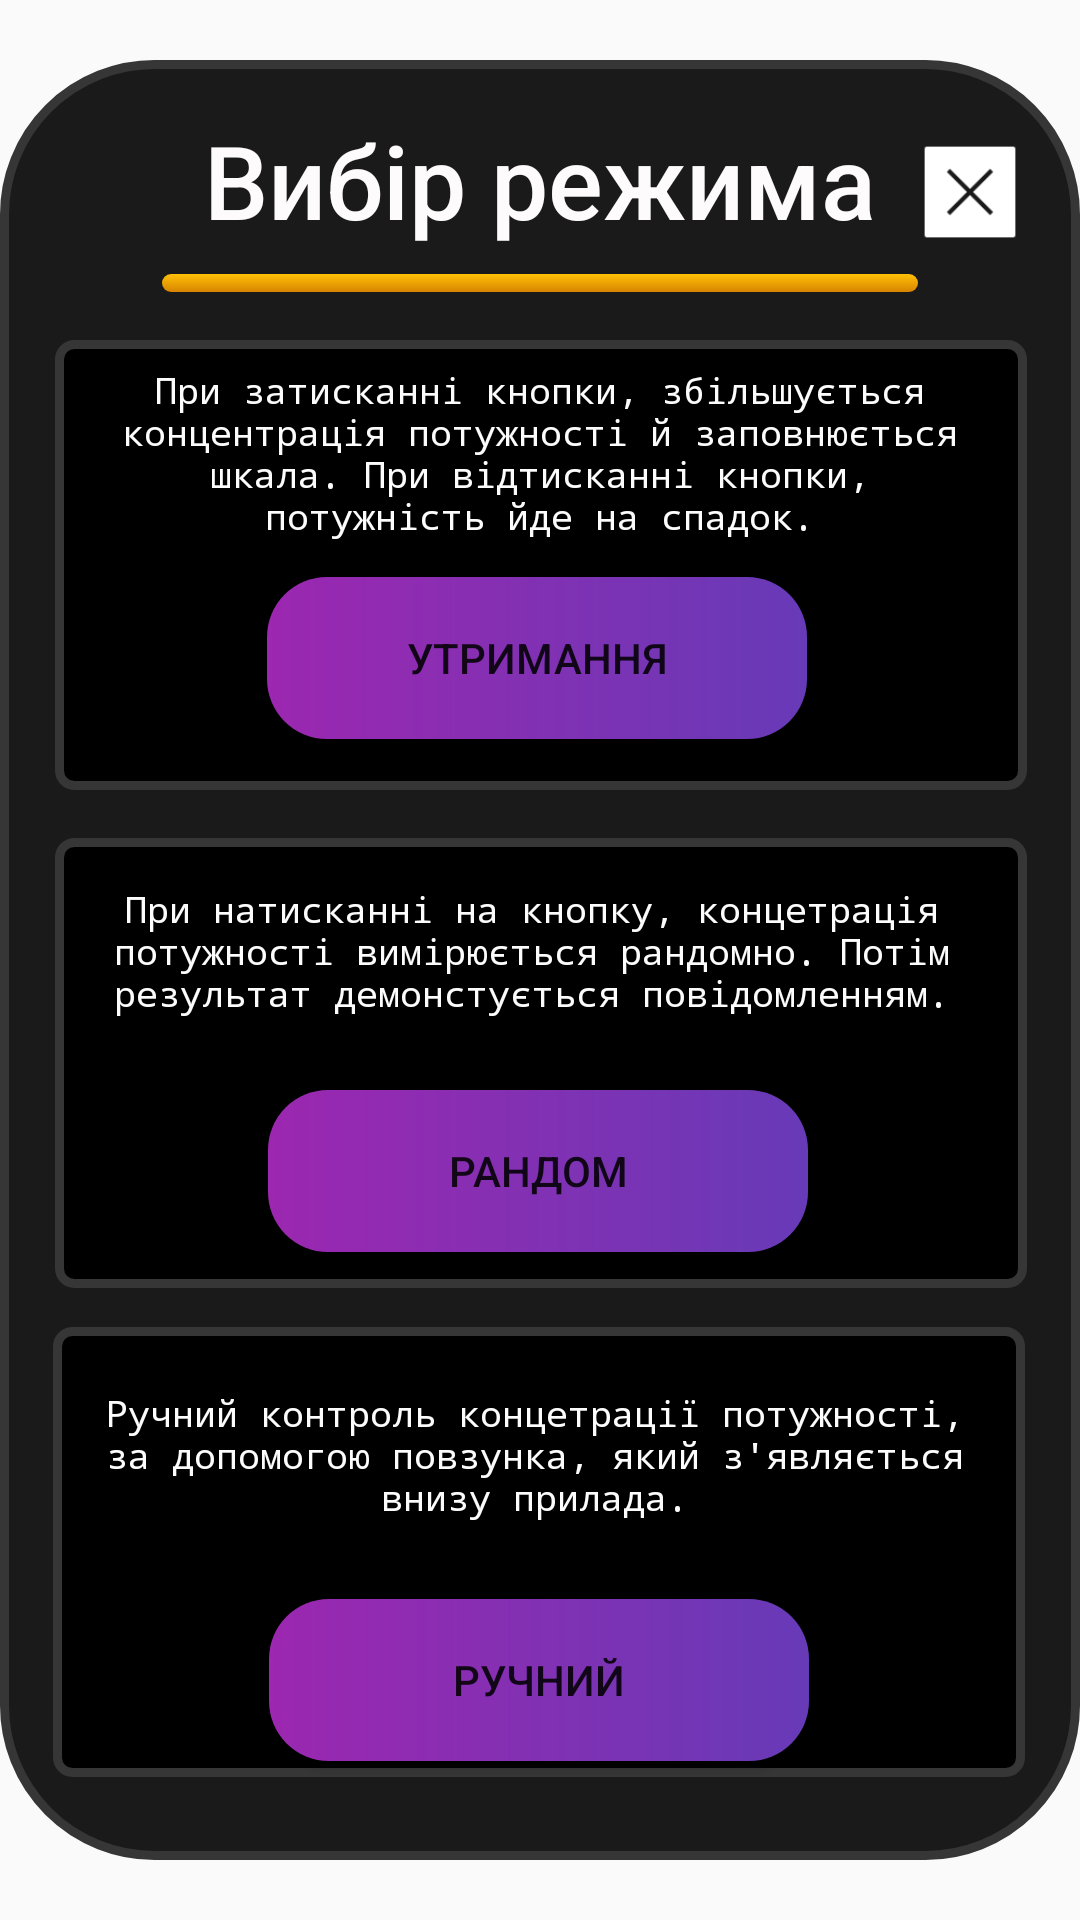

Here is an Android app screen rendered from its layout file. Give the layout XML and the strings, colors and styles it references.
<!-- AndroidManifest.xml: application theme Theme.Potuzhnomometr -->
<!-- res/layout/mods.xml -->
<?xml version="1.0" encoding="utf-8"?>
<LinearLayout xmlns:android="http://schemas.android.com/apk/res/android"
    xmlns:app="http://schemas.android.com/apk/res-auto"
    xmlns:tools="http://schemas.android.com/tools"
    android:layout_width="match_parent"
    android:layout_height="match_parent"
    android:layout_gravity="center"
    android:background="#00FFFFFF"
    android:gravity="center"
    android:orientation="vertical">

    <androidx.constraintlayout.widget.ConstraintLayout
        android:layout_width="match_parent"
        android:layout_height="600dp"
        android:background="@drawable/rounded4">

        <TextView
            android:id="@+id/textView25"
            android:layout_width="wrap_content"
            android:layout_height="wrap_content"
            android:fontFamily="sans-serif-medium"
            android:text="Вибір режима"
            android:textColor="#FDFBFB"
            android:textSize="34sp"
            app:layout_constraintBottom_toBottomOf="parent"
            app:layout_constraintEnd_toEndOf="parent"
            app:layout_constraintStart_toStartOf="parent"
            app:layout_constraintTop_toTopOf="parent"
            app:layout_constraintVertical_bias="0.031" />

        <View
            android:id="@+id/view26"
            android:layout_width="0dp"
            android:layout_height="0dp"
            android:background="@drawable/button2"
            app:layout_constraintBottom_toBottomOf="parent"
            app:layout_constraintEnd_toEndOf="parent"
            app:layout_constraintHeight_percent="0.01"
            app:layout_constraintStart_toStartOf="parent"
            app:layout_constraintTop_toTopOf="parent"
            app:layout_constraintVertical_bias="0.120000005"
            app:layout_constraintWidth_percent="0.7" />

        <View
            android:id="@+id/view27"
            android:layout_width="0dp"
            android:layout_height="0dp"
            android:layout_marginTop="16dp"
            android:background="@drawable/rounded3"
            app:layout_constraintBottom_toBottomOf="parent"
            app:layout_constraintEnd_toEndOf="parent"
            app:layout_constraintHeight_percent="0.25"
            app:layout_constraintHorizontal_bias="0.512"
            app:layout_constraintStart_toStartOf="parent"
            app:layout_constraintTop_toBottomOf="@+id/view26"
            app:layout_constraintVertical_bias="0.0"
            app:layout_constraintWidth_percent="0.9" />

        <View
            android:id="@+id/view28"
            android:layout_width="0dp"
            android:layout_height="0dp"
            android:layout_marginTop="16dp"
            android:background="@drawable/rounded3"
            app:layout_constraintBottom_toBottomOf="parent"
            app:layout_constraintEnd_toEndOf="parent"
            app:layout_constraintHeight_percent="0.25"
            app:layout_constraintHorizontal_bias="0.512"
            app:layout_constraintStart_toStartOf="parent"
            app:layout_constraintTop_toBottomOf="@+id/view27"
            app:layout_constraintVertical_bias="0.0"
            app:layout_constraintWidth_percent="0.9" />

        <View
            android:id="@+id/view29"
            android:layout_width="0dp"
            android:layout_height="0dp"
            android:background="@drawable/rounded3"
            app:layout_constraintBottom_toBottomOf="parent"
            app:layout_constraintEnd_toEndOf="parent"
            app:layout_constraintHeight_percent="0.25"
            app:layout_constraintHorizontal_bias="0.487"
            app:layout_constraintStart_toStartOf="parent"
            app:layout_constraintTop_toBottomOf="@+id/view28"
            app:layout_constraintVertical_bias="0.324"
            app:layout_constraintWidth_percent="0.9" />

        <TextView
            android:id="@+id/textView27"
            android:layout_width="287dp"
            android:layout_height="75dp"
            android:fontFamily="monospace"
            android:gravity="center"
            android:text="При затисканні кнопки, збільшується концентрація потужності й заповнюється шкала. При відтисканні кнопки, потужність йде на спадок."
            android:textColor="#FDFCFC"
            android:textSize="12sp"
            app:layout_constraintBottom_toBottomOf="@+id/view27"
            app:layout_constraintEnd_toEndOf="@+id/view27"
            app:layout_constraintHorizontal_bias="0.493"
            app:layout_constraintStart_toStartOf="@+id/view27"
            app:layout_constraintTop_toTopOf="@+id/view27"
            app:layout_constraintVertical_bias="0.0" />

        <TextView
            android:id="@+id/textView28"
            android:layout_width="287dp"
            android:layout_height="75dp"
            android:fontFamily="monospace"
            android:gravity="center"
            android:text="При натисканні на кнопку, концетрація потужності вимірюється рандомно. Потім результат демонстується повідомленням."
            android:textColor="#FDFCFC"
            android:textSize="12sp"
            app:layout_constraintBottom_toBottomOf="@+id/view28"
            app:layout_constraintEnd_toEndOf="@+id/view28"
            app:layout_constraintHorizontal_bias="0.421"
            app:layout_constraintStart_toStartOf="@+id/view28"
            app:layout_constraintTop_toTopOf="@+id/view28"
            app:layout_constraintVertical_bias="0.0" />

        <TextView
            android:id="@+id/textView29"
            android:layout_width="287dp"
            android:layout_height="85dp"
            android:fontFamily="monospace"
            android:gravity="center"
            android:text="Ручний контроль концетрації потужності, за допомогою повзунка, який з'являється внизу прилада."
            android:textColor="#FDFCFC"
            android:textSize="12sp"
            app:layout_constraintBottom_toBottomOf="@+id/view29"
            app:layout_constraintEnd_toEndOf="@+id/view29"
            app:layout_constraintHorizontal_bias="0.473"
            app:layout_constraintStart_toStartOf="@+id/view29"
            app:layout_constraintTop_toTopOf="@+id/view29"
            app:layout_constraintVertical_bias="0.0" />

        <Button
            android:id="@+id/buttonmode_ytumannya"
            android:layout_width="0dp"
            android:layout_height="0dp"
            android:layout_marginTop="4dp"
            android:background="@drawable/color_for_buttons"
            android:text="Утримання"
            app:layout_constraintBottom_toBottomOf="@+id/view27"
            app:layout_constraintEnd_toEndOf="@+id/view27"
            app:layout_constraintHeight_percent="0.09"
            app:layout_constraintHorizontal_bias="0.49"
            app:layout_constraintStart_toStartOf="@+id/view27"
            app:layout_constraintTop_toBottomOf="@+id/textView27"
            app:layout_constraintVertical_bias="0.0"
            app:layout_constraintWidth_percent="0.5" />

        <Button
            android:id="@+id/buttonmode_random"
            android:layout_width="0dp"
            android:layout_height="0dp"
            android:background="@drawable/color_for_buttons"
            android:text="Рандом"
            app:layout_constraintBottom_toBottomOf="@+id/view28"
            app:layout_constraintEnd_toEndOf="@+id/view28"
            app:layout_constraintHeight_percent="0.09"
            app:layout_constraintHorizontal_bias="0.493"
            app:layout_constraintStart_toStartOf="@+id/view28"
            app:layout_constraintTop_toBottomOf="@+id/textView28"
            app:layout_constraintVertical_bias="0.43"
            app:layout_constraintWidth_percent="0.5" />

        <Button
            android:id="@+id/buttonmode_rychnuy"
            android:layout_width="0dp"
            android:layout_height="0dp"
            android:background="@drawable/color_for_buttons"
            android:text="Ручний"
            app:layout_constraintBottom_toBottomOf="@+id/view29"
            app:layout_constraintEnd_toEndOf="@+id/view29"
            app:layout_constraintHeight_percent="0.09"
            app:layout_constraintStart_toStartOf="@+id/view29"
            app:layout_constraintTop_toBottomOf="@+id/textView29"
            app:layout_constraintWidth_percent="0.5" />

        <ImageView
            android:id="@+id/imageView_closewindow"
            android:layout_width="0dp"
            android:layout_height="0dp"
            app:layout_constraintBottom_toBottomOf="parent"
            app:layout_constraintEnd_toEndOf="parent"
            app:layout_constraintHeight_percent="0.06"
            app:layout_constraintHorizontal_bias="0.942"
            app:layout_constraintStart_toStartOf="parent"
            app:layout_constraintTop_toTopOf="parent"
            app:layout_constraintVertical_bias="0.046"
            app:layout_constraintWidth_percent="0.1"
            app:srcCompat="@drawable/icons8_multiplication_100__1_" />
    </androidx.constraintlayout.widget.ConstraintLayout>
</LinearLayout>
<!-- resources referenced by this layout -->
<resources>
  <!-- drawable button2 (drawable) -->
  <?xml version="1.0" encoding="utf-8"?>
  <shape xmlns:android="http://schemas.android.com/apk/res/android"
      android:shape="rectangle">
      <gradient android:startColor="#D78400"
          android:endColor="#FFC107"
          android:angle="90"/>
      <corners android:radius="20dp"/>
  </shape>
  <!-- drawable color_for_buttons (drawable) -->
  <?xml version="1.0" encoding="utf-8"?>
  <shape xmlns:android="http://schemas.android.com/apk/res/android">
      <gradient android:startColor="@color/dark_pink"/>
      <gradient android:endColor="@color/purple"/>
      <corners android:radius="20dp"/>
  </shape>
  <!-- drawable icons8_multiplication_100__1_: png bitmap (drawable, 637 bytes) -->
  <!-- drawable rounded3 (drawable) -->
  <?xml version="1.0" encoding="utf-8"?>
  <shape xmlns:android="http://schemas.android.com/apk/res/android">
      <solid android:color="@color/black1"/>
      <corners android:radius="5dp"/>
      <stroke android:width="3dp"/>
      <stroke android:color="@color/dark_gray"/>
  </shape>
  <!-- drawable rounded4 (drawable) -->
  <?xml version="1.0" encoding="utf-8"?>
  <shape xmlns:android="http://schemas.android.com/apk/res/android">
      <solid android:color="@color/dark_black"/>
      <corners android:radius="50dp"/>
      <stroke android:width="3dp"/>
      <stroke android:color="@color/dark_gray"/>
  </shape>
  <style name="Theme.Potuzhnomometr" parent="Base.Theme.Potuzhnomometr" />
  <color name="dark_pink">#9C27B0</color>
  <color name="purple">#673AB7</color>
  <color name="black1">#FF000000</color>
  <color name="dark_gray">#373636</color>
  <color name="dark_black">#1B1A1A</color>
  <style name="Base.Theme.Potuzhnomometr" parent="Theme.MaterialComponents.DayNight.NoActionBar.Bridge">
          
          
      </style>
</resources>
